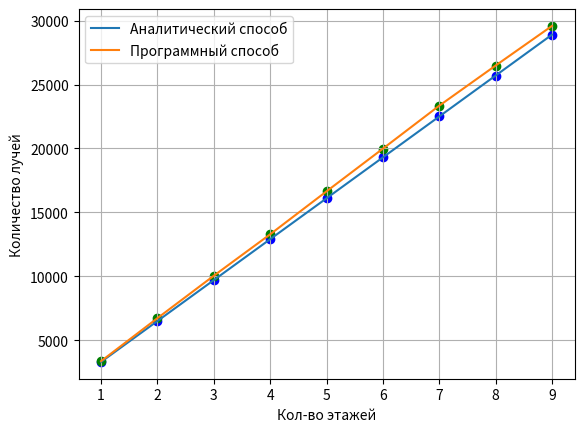

Generate this figure with matplotlib:
import matplotlib.pyplot as plt

def main():
    # turn_off_win = [2, 4, 6, 8, 10, 12, 14, 16, 18] # кол-во выключенных окон
    # turn_off_win2 = [2, 4, 6, 8, 10, 12, 14, 16, 18, 20, 32, 36]
    # tazh = [1, 2, 3, 4, 5, 6, 7, 8, 9]  # этажность
    # ray = list(); # количество лучей
    # for i in turn_off_win:
    #     ray.append(i * 800)
    #
    # time_on = [1128634, 1130400, 1141666, 1163469, 1173836, 1194965, 1225972, 1260547, 1320117]  # время, когда включены окна
    # time_off = [1181080, 1205706, 1213581, 1241637, 1306955, 1355527, 1659598, 1731519, 1937254]  # время, когда выключены окна
    # time_off2 = [1181080, 1205706, 1213581, 1241637, 1306955, 1355527, 1659598, 1731519, 1937254, 2172851, 2272851, 2416185]
    # fig1 = plt.figure(figsize=(9, 6))
    # plot = fig1.add_subplot()
    # # plot.plot(turn_off_win, time_on, label = "Свет включен")
    # plot.plot(turn_off_win2, time_off2, label="Свет выключен")
    # plt.legend()
    # plt.grid()
    # plt.title("Временные характеристики")
    # plt.ylabel("Затраченное время (такты)")
    # plt.xlabel("Кол-во лучей")
    #
    # plt.show()

    # count = [2, 4, 6, 8, 10, 12, 14, 16, 18, 20, 32, 36]
    #
    # paralltrace = [1181080, 1205706, 1213581, 1241637, 1306955, 1355527, 1659598, 1731519, 1937254, 2172851, 2272851, 2416185]
    #
    # ray = [1660, 3243, 4863, 6472, 8085, 9705, 11364, 12984, 14664, 16317, 25977, 29225]
    # fig, ax = plt.subplots()
    #
    # # Что бы шаг по оси x был не стандартным,
    # # А массивом count.
    # plt.xticks(count)
    #
    #
    # ax.plot(count, ray, label="")
    #
    # ax.scatter(count, ray, c='deeppink')
    #
    #
    # ax.legend()
    # ax.grid()
    # ax.set_xlabel('Кол-во окон, в которых не горит свет')
    # ax.set_ylabel('Количество лучей')
    #
    # plt.show()

# Замеры времни 2
    count = [1, 2, 3, 4, 5, 6, 7, 8, 9] # этажы
    ray = [719848, 719848, 719848, 719848, 719848, 719848, 719848, 719848, 719848] # без улучщений - подсчет
    ray_opt = [3300, 6500, 9700, 12900, 16100, 19300, 22500, 25700, 28900] # с улучщенийми - подсчет
    ray_opt_prog = [3361, 6723, 10042, 13283, 16643, 19983, 23343, 26483, 29583] # с улучщениями - программа
    plt.xticks(count)

    fig, ax = plt.subplots()
    # ax.plot(count, ray, label="")
    ax.plot(count, ray_opt, label="Аналитический способ")
    ax.plot(count, ray_opt_prog, label="Программный способ")

    # ax.scatter(count, ray, c='deeppink')
    ax.scatter(count, ray_opt, c='blue')
    ax.scatter(count, ray_opt_prog, c='green')

    ax.legend()
    ax.grid()
    ax.set_xlabel('Кол-во этажей')
    ax.set_ylabel('Количество лучей')

    plt.show()

if __name__ == '__main__':
    main()


